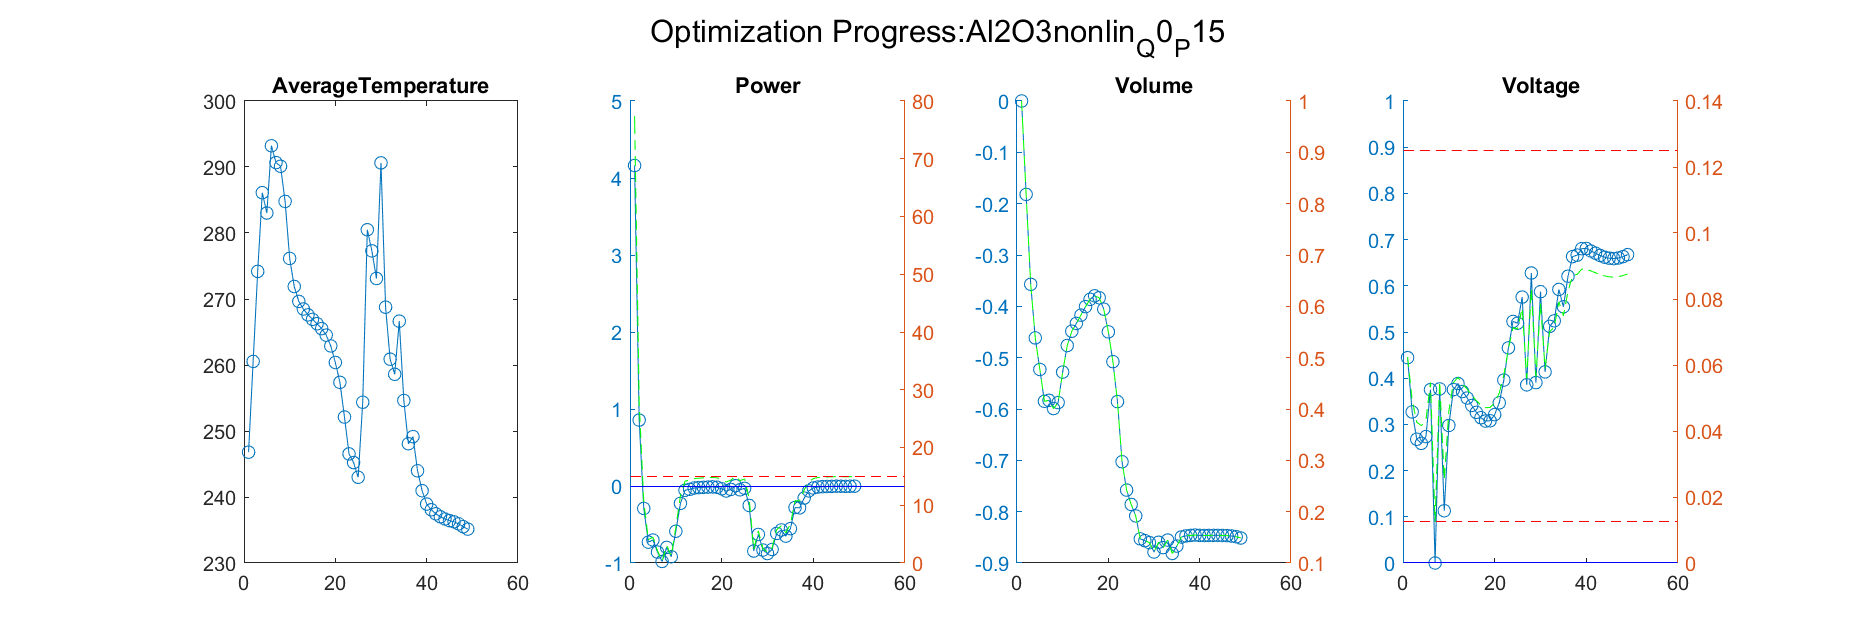

Source data for this figure (header and first rows):
Iteration, AverageTemperature, Power_value, Power_right_value, Volume_value, Volume_right_value, Voltage_value, Voltage_right_value
1, 260.5, 0.8564, 27.85, -0.182, 0.818, 0.327, 0.04929
Iteration, AverageTemperature, Power_value, Power_right_value, Volume_value, Volume_right_value, Voltage_value, Voltage_right_value
1, 260.5, 0.8564, 27.85, -0.182, 0.818, 0.327, 0.04929
2, 274.2, -0.2916, 10.63, -0.3571, 0.6429, 0.2679, 0.04264
Iteration, AverageTemperature, Power_value, Power_right_value, Volume_value, Volume_right_value, Voltage_value, Voltage_right_value
1, 260.5, 0.8564, 27.85, -0.182, 0.818, 0.327, 0.04929
2, 274.2, -0.2916, 10.63, -0.3571, 0.6429, 0.2679, 0.04264
3, 286.1, -0.7295, 4.057, -0.4615, 0.5385, 0.259, 0.04163
Iteration, AverageTemperature, Power_value, Power_right_value, Volume_value, Volume_right_value, Voltage_value, Voltage_right_value
1, 260.5, 0.8564, 27.85, -0.182, 0.818, 0.327, 0.04929
2, 274.2, -0.2916, 10.63, -0.3571, 0.6429, 0.2679, 0.04264
3, 286.1, -0.7295, 4.057, -0.4615, 0.5385, 0.259, 0.04163
4, 283, -0.7015, 4.477, -0.523, 0.477, 0.2736, 0.04328
Iteration, AverageTemperature, Power_value, Power_right_value, Volume_value, Volume_right_value, Voltage_value, Voltage_right_value
1, 260.5, 0.8564, 27.85, -0.182, 0.818, 0.327, 0.04929
2, 274.2, -0.2916, 10.63, -0.3571, 0.6429, 0.2679, 0.04264
3, 286.1, -0.7295, 4.057, -0.4615, 0.5385, 0.259, 0.04163
4, 283, -0.7015, 4.477, -0.523, 0.477, 0.2736, 0.04328
5, 293.2, -0.8582, 2.128, -0.585, 0.415, 0.3753, 0.05472
Iteration, AverageTemperature, Power_value, Power_right_value, Volume_value, Volume_right_value, Voltage_value, Voltage_right_value
1, 260.5, 0.8564, 27.85, -0.182, 0.818, 0.327, 0.04929
2, 274.2, -0.2916, 10.63, -0.3571, 0.6429, 0.2679, 0.04264
3, 286.1, -0.7295, 4.057, -0.4615, 0.5385, 0.259, 0.04163
4, 283, -0.7015, 4.477, -0.523, 0.477, 0.2736, 0.04328
5, 293.2, -0.8582, 2.128, -0.585, 0.415, 0.3753, 0.05472
6, 290.7, -0.9799, 0.3017, -0.5831, 0.4169, 4.38871565797355e-08, 0.0125
Iteration, AverageTemperature, Power_value, Power_right_value, Volume_value, Volume_right_value, Voltage_value, Voltage_right_value
1, 260.5, 0.8564, 27.85, -0.182, 0.818, 0.327, 0.04929
2, 274.2, -0.2916, 10.63, -0.3571, 0.6429, 0.2679, 0.04264
3, 286.1, -0.7295, 4.057, -0.4615, 0.5385, 0.259, 0.04163
4, 283, -0.7015, 4.477, -0.523, 0.477, 0.2736, 0.04328
5, 293.2, -0.8582, 2.128, -0.585, 0.415, 0.3753, 0.05472
6, 290.7, -0.9799, 0.3017, -0.5831, 0.4169, 4.38871565797355e-08, 0.0125
7, 290.1, -0.798, 3.03, -0.5991, 0.4009, 0.3768, 0.05489
Iteration, AverageTemperature, Power_value, Power_right_value, Volume_value, Volume_right_value, Voltage_value, Voltage_right_value
1, 260.5, 0.8564, 27.85, -0.182, 0.818, 0.327, 0.04929
2, 274.2, -0.2916, 10.63, -0.3571, 0.6429, 0.2679, 0.04264
3, 286.1, -0.7295, 4.057, -0.4615, 0.5385, 0.259, 0.04163
4, 283, -0.7015, 4.477, -0.523, 0.477, 0.2736, 0.04328
5, 293.2, -0.8582, 2.128, -0.585, 0.415, 0.3753, 0.05472
6, 290.7, -0.9799, 0.3017, -0.5831, 0.4169, 4.38871565797355e-08, 0.0125
7, 290.1, -0.798, 3.03, -0.5991, 0.4009, 0.3768, 0.05489
8, 284.8, -0.9188, 1.218, -0.5875, 0.4125, 0.113, 0.02522
Iteration, AverageTemperature, Power_value, Power_right_value, Volume_value, Volume_right_value, Voltage_value, Voltage_right_value
1, 260.5, 0.8564, 27.85, -0.182, 0.818, 0.327, 0.04929
2, 274.2, -0.2916, 10.63, -0.3571, 0.6429, 0.2679, 0.04264
3, 286.1, -0.7295, 4.057, -0.4615, 0.5385, 0.259, 0.04163
4, 283, -0.7015, 4.477, -0.523, 0.477, 0.2736, 0.04328
5, 293.2, -0.8582, 2.128, -0.585, 0.415, 0.3753, 0.05472
6, 290.7, -0.9799, 0.3017, -0.5831, 0.4169, 4.38871565797355e-08, 0.0125
7, 290.1, -0.798, 3.03, -0.5991, 0.4009, 0.3768, 0.05489
8, 284.8, -0.9188, 1.218, -0.5875, 0.4125, 0.113, 0.02522
9, 276.1, -0.5873, 6.19, -0.5281, 0.4719, 0.2977, 0.04599
Iteration, AverageTemperature, Power_value, Power_right_value, Volume_value, Volume_right_value, Voltage_value, Voltage_right_value
1, 260.5, 0.8564, 27.85, -0.182, 0.818, 0.327, 0.04929
2, 274.2, -0.2916, 10.63, -0.3571, 0.6429, 0.2679, 0.04264
3, 286.1, -0.7295, 4.057, -0.4615, 0.5385, 0.259, 0.04163
4, 283, -0.7015, 4.477, -0.523, 0.477, 0.2736, 0.04328
5, 293.2, -0.8582, 2.128, -0.585, 0.415, 0.3753, 0.05472
6, 290.7, -0.9799, 0.3017, -0.5831, 0.4169, 4.38871565797355e-08, 0.0125
... 1,163 more rows
